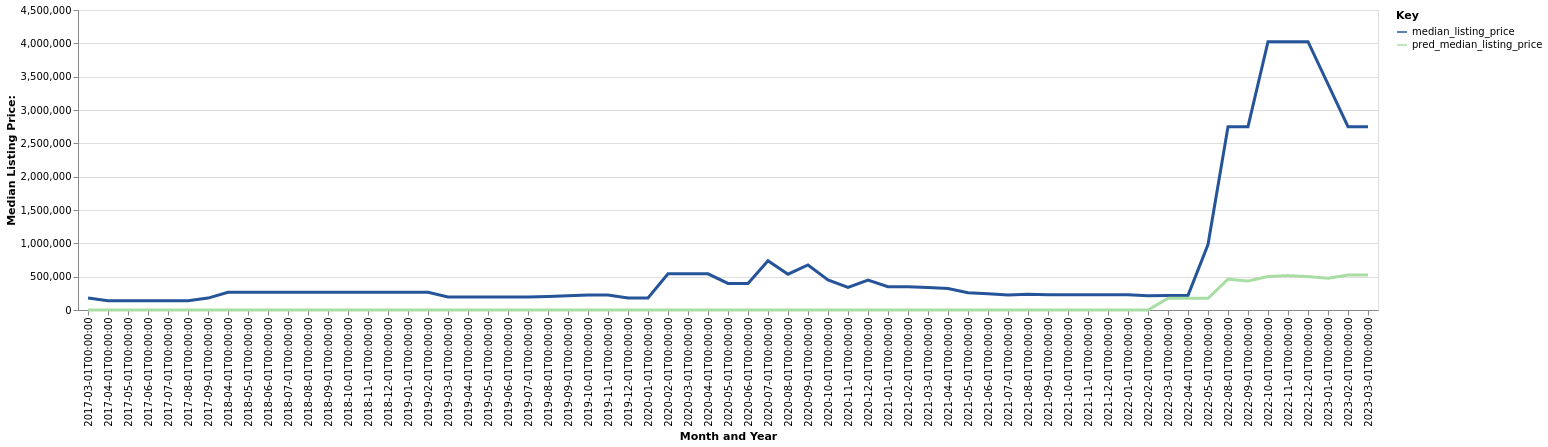

The file beside this chart, header and first rows:
date, time_idx, median_listing_price, thirty_year_interest_rate_five, month, county_name, active_listing_count, median_days_on_market, pred_median_listing_price, month_year
2017-03-01, 0, 179000, 3.52, 3, garfield, mt, 1.0, 21.0, 0, Mar-2017
2017-04-01, 1, 139500, 4.03, 4, garfield, mt, 2.0, 45.0, 0, Apr-2017
2017-05-01, 2, 139500, 4.32, 5, garfield, mt, 2.0, 77.0, 0, May-2017
2017-06-01, 3, 139500, 4.2, 6, garfield, mt, 2.0, 98.0, 0, Jun-2017
2017-07-01, 4, 139500, 4.19, 7, garfield, mt, 2.0, 129.0, 0, Jul-2017
2017-08-01, 5, 139500, 4.3, 8, garfield, mt, 2.0, 160.0, 0, Aug-2017
2017-09-01, 6, 179000, 4.1, 9, garfield, mt, 1.0, 196.0, 0, Sep-2017
2018-04-01, 13, 265000, 3.95, 4, garfield, mt, 1.0, 7.0, 0, Apr-2018
2018-05-01, 14, 265000, 3.99, 5, garfield, mt, 1.0, 28.0, 0, May-2018
2018-06-01, 15, 265000, 4.15, 6, garfield, mt, 1.0, 59.0, 0, Jun-2018
2018-07-01, 16, 265000, 4.4, 7, garfield, mt, 1.0, 91.0, 0, Jul-2018
2018-08-01, 17, 265000, 4.46, 8, garfield, mt, 1.0, 119.0, 0, Aug-2018
2018-09-01, 18, 265000, 4.58, 9, garfield, mt, 1.0, 150.0, 0, Sep-2018
2018-10-01, 19, 265000, 4.66, 10, garfield, mt, 1.0, 182.0, 0, Oct-2018
2018-11-01, 20, 265000, 4.62, 11, garfield, mt, 1.0, 210.0, 0, Nov-2018
2018-12-01, 21, 265000, 4.54, 12, garfield, mt, 1.0, 241.0, 0, Dec-2018
2019-01-01, 22, 265000, 4.6, 1, garfield, mt, 1.0, 273.0, 0, Jan-2019
2019-02-01, 23, 265000, 4.72, 2, garfield, mt, 1.0, 294.0, 0, Feb-2019
2019-03-01, 24, 195000, 4.9, 3, garfield, mt, 2.0, 179.0, 0, Mar-2019
2019-04-01, 25, 195000, 4.94, 4, garfield, mt, 2.0, 210.0, 0, Apr-2019
2019-05-01, 26, 195000, 4.75, 5, garfield, mt, 2.0, 238.0, 0, May-2019
2019-06-01, 27, 195000, 4.51, 6, garfield, mt, 2.0, 270.0, 0, Jun-2019
2019-07-01, 28, 195000, 4.41, 7, garfield, mt, 2.0, 301.0, 0, Jul-2019
2019-08-01, 29, 203155, 4.41, 8, garfield, mt, 2.0, 246.0, 0, Aug-2019
2019-09-01, 30, 215386, 4.2, 9, garfield, mt, 3.0, 149.0, 0, Sep-2019
2019-10-01, 31, 224900, 4.14, 10, garfield, mt, 3.0, 84.0, 0, Oct-2019
2019-11-01, 32, 224900, 3.84, 11, garfield, mt, 2.0, 108.0, 0, Nov-2019
2019-12-01, 33, 180000, 3.81, 12, garfield, mt, 2.0, 221.0, 0, Dec-2019
2020-01-01, 34, 180000, 3.75, 1, garfield, mt, 2.0, 242.0, 0, Jan-2020
2020-02-01, 35, 542000, 3.73, 2, garfield, mt, 2.0, 119.0, 0, Feb-2020
2020-03-01, 36, 542000, 3.78, 3, garfield, mt, 2.0, 143.0, 0, Mar-2020
2020-04-01, 37, 542000, 3.75, 4, garfield, mt, 2.0, 164.0, 0, Apr-2020
2020-05-01, 38, 399000, 3.74, 5, garfield, mt, 3.0, 115.0, 0, May-2020
2020-06-01, 39, 399000, 3.72, 6, garfield, mt, 3.0, 147.0, 0, Jun-2020
2020-07-01, 40, 739999, 3.49, 7, garfield, mt, 2.0, 149.0, 0, Jul-2020
2020-08-01, 41, 537000, 3.65, 8, garfield, mt, 2.0, 98.0, 0, Aug-2020
2020-09-01, 42, 675000, 3.33, 9, garfield, mt, 3.0, 49.0, 0, Sep-2020
2020-10-01, 43, 450000, 3.28, 10, garfield, mt, 4.0, 70.0, 0, Oct-2020
2020-11-01, 44, 337500, 3.21, 11, garfield, mt, 6.0, 85.0, 0, Nov-2020
2020-12-01, 45, 450000, 3.07, 12, garfield, mt, 4.0, 125.0, 0, Dec-2020
2021-01-01, 46, 350000, 2.99, 1, garfield, mt, 6.0, 62.0, 0, Jan-2021
2021-02-01, 47, 350000, 2.93, 2, garfield, mt, 6.0, 76.0, 0, Feb-2021
2021-03-01, 48, 336250, 2.88, 3, garfield, mt, 4.0, 114.0, 0, Mar-2021
2021-04-01, 49, 322500, 2.84, 4, garfield, mt, 4.0, 139.0, 0, Apr-2021
2021-05-01, 50, 260000, 2.71, 5, garfield, mt, 4.0, 130.0, 0, May-2021
2021-06-01, 51, 242500, 2.79, 6, garfield, mt, 4.0, 154.0, 0, Jun-2021
2021-07-01, 52, 225000, 2.97, 7, garfield, mt, 3.0, 184.0, 0, Jul-2021
2021-08-01, 53, 235000, 3.17, 8, garfield, mt, 4.0, 210.0, 0, Aug-2021
2021-09-01, 54, 230000, 3.18, 9, garfield, mt, 4.0, 191.0, 0, Sep-2021
2021-10-01, 55, 230000, 3.0, 10, garfield, mt, 2.0, 170.0, 0, Oct-2021
2021-11-01, 56, 230000, 3.02, 11, garfield, mt, 2.0, 195.0, 0, Nov-2021
2021-12-01, 57, 230000, 2.98, 12, garfield, mt, 2.0, 223.0, 0, Dec-2021
2022-01-01, 58, 230000, 2.87, 1, garfield, mt, 1.0, 240.0, 0, Jan-2022
2022-02-01, 59, 215000, 3.01, 2, garfield, mt, 1.0, 170.0, 0, Feb-2022
2022-03-01, 60, 219000, 3.14, 3, garfield, mt, 1.0, 426.0, 174766, Mar-2022
2022-04-01, 61, 219000, 3.1, 4, garfield, mt, 1.0, 443.0, 174964, Apr-2022
2022-05-01, 62, 982490, 3.12, 5, garfield, mt, 2.0, 303.0, 174846, May-2022
2022-08-01, 65, 2750000, 4.67, 8, garfield, mt, 1.0, 8.0, 462380, Aug-2022
2022-09-01, 66, 2750000, 5.11, 9, garfield, mt, 1.0, 29.0, 433862, Sep-2022
2022-10-01, 67, 4025000, 5.3, 10, garfield, mt, 2.0, 46.0, 502923, Oct-2022
... 5 more rows
